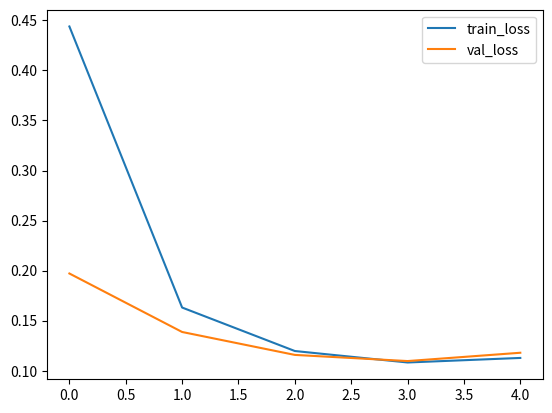

Write Python code to recreate this figure.
import numpy as np
import matplotlib.pyplot as plt

def MSE(y_pred, y):
    """
    Parameters
    ----------
    y_pred : ndarray, shape (n_samples,)
    y : ndarray, shape (n_samples,)

    Returns
    ----------
    mse : numpy.float
    """
    mse = np.mean((y-y_pred)**2)

    return mse

class ScratchLinearRegression():
    """
    Parameters
    ----------
    num_iter : int
    lr : float
    no_bias : bool
    verbose : bool

    Attributes
    ----------
    self.coef_ : ndarray, shape (n_features,)
    self.loss : ndarray, shape (self.iter,)
    self.val_loss : ndarray, shape (self.iter,)
    """

    def __init__(self, num_iter, lr, no_bias, verbose):
        self.iter = num_iter
        self.lr = lr
        self.no_bias = no_bias
        self.verbose = verbose
        self.loss = np.zeros(self.iter)
        self.val_loss = np.zeros(self.iter)

    def fit(self, X, y, X_val=None, y_val=None):
        """
        Parameters
        ----------
        X : ndarray, shape (n_samples, n_features)
        y : ndarray, shape (n_samples, )

        X_val : ndarray, shape (n_samples, n_features)
        y_val : ndarray, shape (n_samples, )
        """
        if self.no_bias == False:
            X = np.concatenate([X, np.ones((X.shape[0], 1))], axis=1)
            if X_val is not None:
                X_val = np.concatenate([X_val, np.ones((X_val.shape[0], 1))], axis=1)

        self.coef_ = np.random.random((X.shape[1], ))

        for epoch in range(self.iter):
            y_pred = self._linear_hypothesis(X)
            self.loss[epoch] = np.mean((y-y_pred)**2)
            self._gradient_descent(X, self.loss[epoch])

            ### validation ###
            if X_val is not None:
                y_pred_val = self._linear_hypothesis(X_val)
                self.val_loss[epoch] = np.mean((y_val - y_pred_val) ** 2)

            if self.verbose:
                if X_val is not None:
                    print(f"Epoch-{epoch}: train loss={self.loss[epoch]}, "
                          f"val loss={self.val_loss[epoch]}")
                else:
                    print(f"Epoch-{epoch}: train loss={self.loss[epoch]}")

        return self.coef_, self.loss, self.val_loss

    def predict(self, X):
        """
        Parameters
        ----------
        X : ndarray, shape (n_samples, n_features)
        Returns
        -------
            ndarray, shape (n_samples, 1)
        """
        y_pred = self._linear_hypothesis(X)

        return y_pred

    def _linear_hypothesis(self, X):
        """
        Parameters
        ----------
        X : ndarray, shape (n_samples, n_features)
        Returns
        -------
          ndarray, shape (n_samples, 1)
        """

        y_pred =  np.dot(X, self.coef_)

        return y_pred

    def _gradient_descent(self, X, error):

        gradient = np.mean(X.T * error, axis=1)
        self.coef_ = self.coef_ - self.lr * gradient

        pass

### test ####
X = np.random.random((100, 3))
Y = np.random.random((100, ))

X_val = np.random.random((100, 3))
Y_val = np.random.random((100, ))

n_iter = 5
lr = 1#0.001
bias = True
verbose=True

linear_model = ScratchLinearRegression(num_iter=n_iter,
                                       lr=lr,
                                       no_bias=bias,
                                       verbose=True)

model, train_loss, val_loss = linear_model.fit(X, Y, X_val, Y_val)

plt.plot(train_loss, label='train_loss')
plt.plot(val_loss, label='val_loss')
plt.legend()
plt.show()
